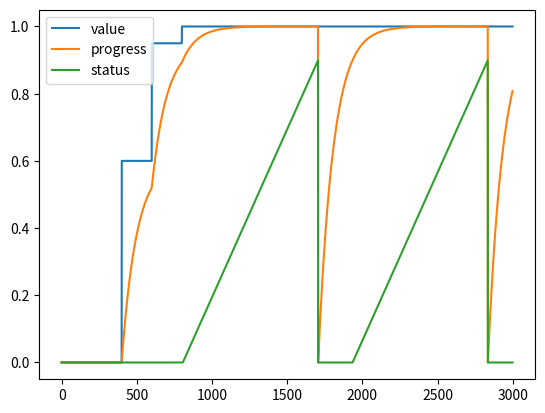

Reproduce this figure in Python.
import numpy as np
from matplotlib import pyplot as plt


class Curriculum():
    """
    Set up an curriculum factoring the current progress of agents
    """
    def __init__(self,
                threshold = 0.9,   # value above which curriculum is active
                rate = 1.0/100.0,   # rate of progress for curriculum
                start = 0.0,        # starting value of curriculum
                end = 1.0,          # ending value of curriculum
                # filter_coef = 0.95, # filter for updating the progress
                filter_coef = 0.99, # filter for updating the progress
                ):

        self._threshold = threshold
        self._rate = rate
        self._start = start
        self._end = end
        self._filter_coef = filter_coef

        self._value = 0.0           # curriculum's current value
        self._progress = 0.0        # curriculum's measure of overall progress
        self._recording = True

        assert self._rate>0, "rate should always be positive"

    # update the curriculum based on current progress made by the agent
    def update(self, current_success):
        if self._recording:
            # update the progress measure
            self._progress = self._progress*self._filter_coef + current_success*(1.-self._filter_coef)

            # if sufficient progress, bump curriculum
            if self._value <= 1.0: # if not saturated
                if(current_success>=self._threshold): # if maintaining quality
                    if(self._progress>=self._threshold): # if progress is satisfactory
                        self._value += self._rate

    # get the current curriculum status
    def status(self):
        return self._start + self._value*(self._end - self._start)

    def override(self, end):
        self._value = 1.0
        self._end = end
        self._recording = False


class TerrainCurriculum(Curriculum):
    """
    Set up an curriculum factoring the current progress of agents
    """
    def __init__(self,
                 level_up_threshold = 0.9,
                 max_level = 3,
                 *args,
                 **kwargs,
                ):
        super().__init__(*args, **kwargs)
        self.current_level = 0
        self._level_up_threshold = level_up_threshold
        self._max_level = max_level

    # update the curriculum based on current progress made by the agent
    def update(self, current_success):
        if self._recording:
            # update the progress measure
            self._progress = self._progress*self._filter_coef + current_success*(1.-self._filter_coef)

            # if sufficient progress, bump curriculum
            if self._value <= 1.0: # if not saturated
                if(current_success>=self._threshold): # if maintaining quality
                    if(self._progress>=self._threshold): # if progress is satisfactory
                        self._value += self._rate
            # level up
            if self._value >= self._level_up_threshold:
                self.current_level = min(self.current_level + 1, self._max_level)
                self._value = 0
                self._progress = 0

    # get the current curriculum status
    def status(self):
        return self._start + self._value*(self._end - self._start)

    def override(self, end, level=None):
        self._value = 1.0
        self._end = end
        self._recording = False
        self.current_level = self._max_level if level is None else level


if __name__ == '__main__':
    curric = TerrainCurriculum(rate=1/1000)
    success = np.zeros((3000,))
    success[400:600] = 0.6
    success[600:800] = 0.95
    success[800:] = 1.0
    vals = []
    progress = []
    status = []
    for succ in success:
        # print(succ)
        curric.update(succ)
        vals.append(succ)
        print(curric.current_level)
        progress.append(curric._progress)
        status.append(curric.status())
    plt.plot(vals, label='value')
    plt.plot(progress, label='progress')
    plt.plot(status, label='status')
    # plt.plot([x/100 for x in success])
    plt.legend()
    plt.show()


